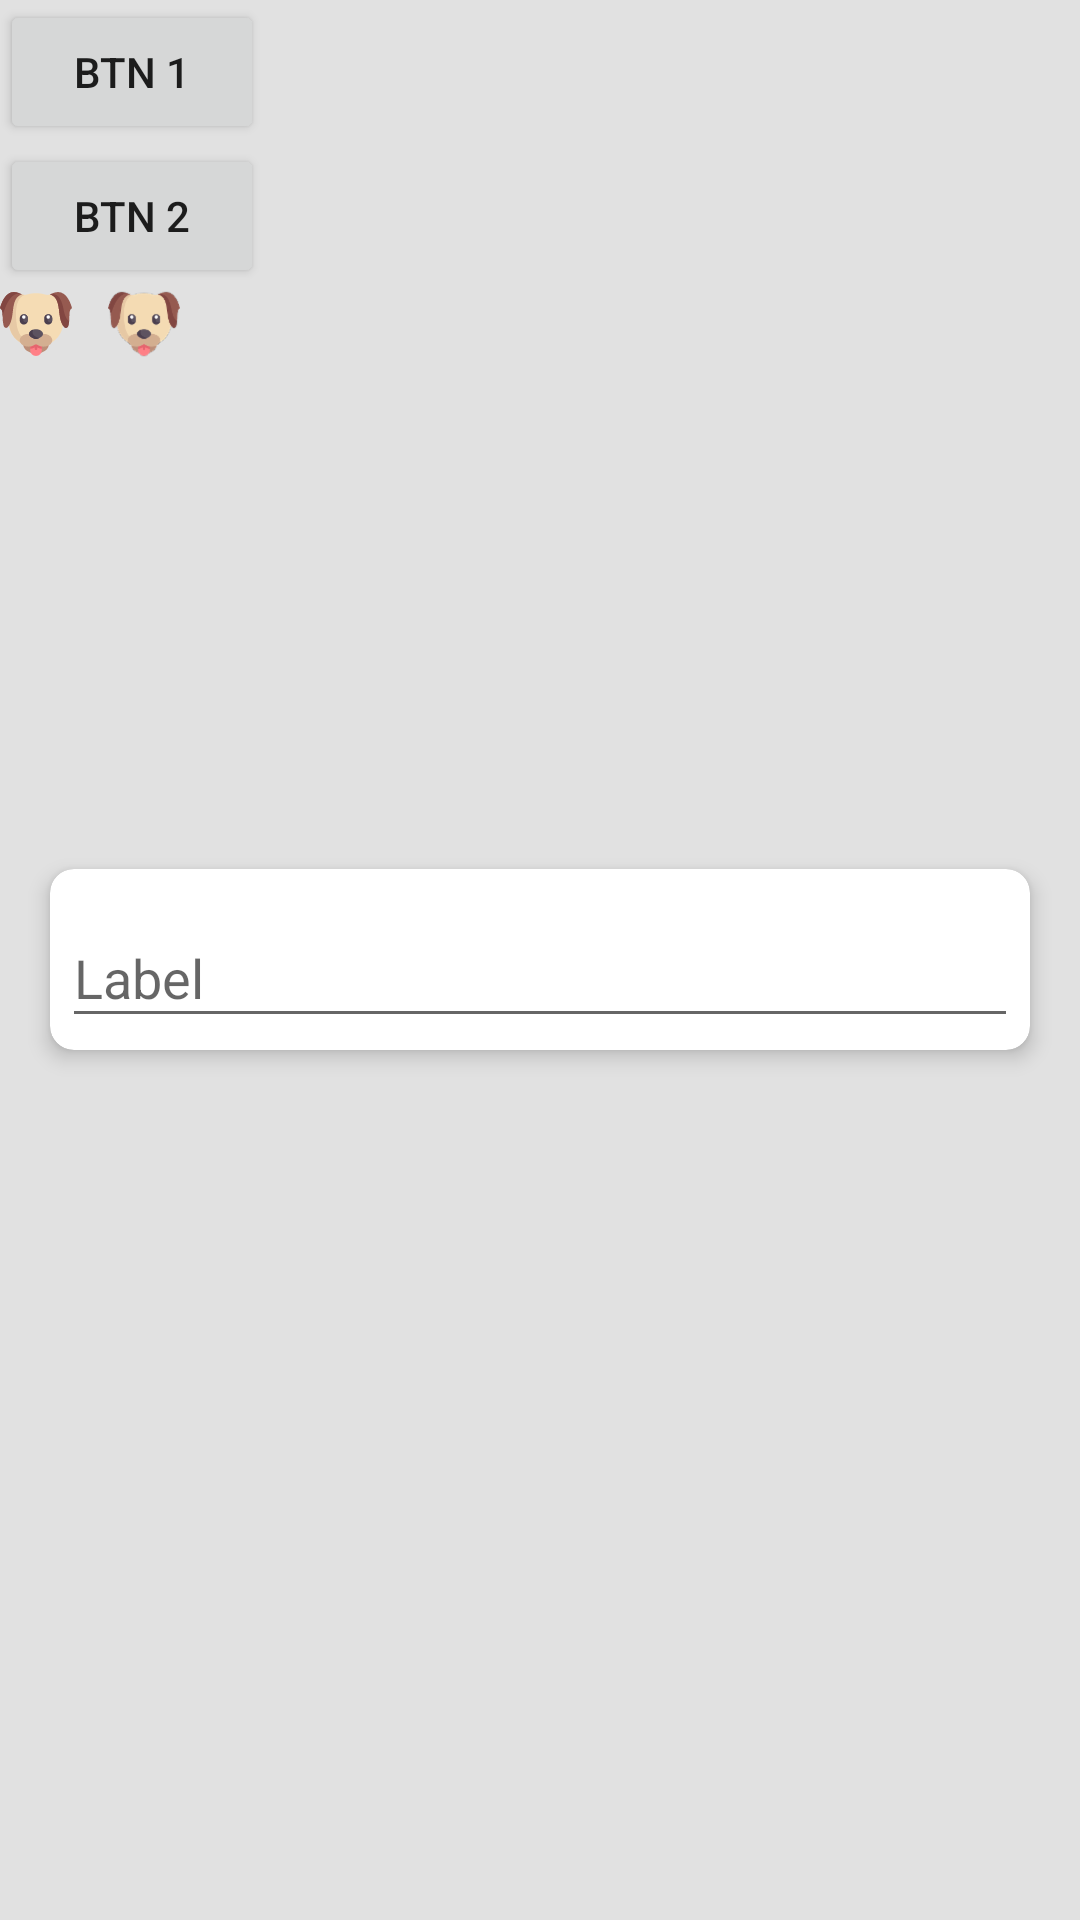

Layout XML and referenced resources for this Android screen:
<!-- AndroidManifest.xml: application theme AppTheme -->
<!-- res/layout/activity_main.xml -->
<?xml version="1.0" encoding="utf-8"?>
<layout xmlns:android="http://schemas.android.com/apk/res/android"
    xmlns:app="http://schemas.android.com/apk/res-auto"
    xmlns:bind="http://schemas.android.com/apk/res-auto"
    xmlns:card_view="http://schemas.android.com/apk/res-auto">

    <data>

        <variable
            name="presenter"
            type="com.glide.androidbaseproject.ui.activity.main.MainActivityPresenter" />
    </data>

    <RelativeLayout
        android:id="@+id/rlParent"
        android:layout_width="match_parent"
        android:layout_height="match_parent"
        android:background="@color/black_transparent_60">

        <FrameLayout
            android:id="@+id/content_fragment"
            android:layout_width="match_parent"
            android:layout_height="match_parent"
            android:visibility="gone" />

        <ImageView
            android:id="@+id/imv"
            android:layout_width="300dp"
            android:layout_height="150dp"
            android:layout_centerHorizontal="true"
            android:visibility="gone"
            bind:height="@{150}"
            bind:setImage="@{presenter.image}"
            bind:width="@{300}" />

        <Button
            android:id="@+id/btn1"
            android:layout_width="wrap_content"
            android:layout_height="wrap_content"
            android:text="btn 1" />

        <Button
            android:id="@+id/btn2"
            android:layout_width="wrap_content"
            android:layout_height="wrap_content"
            android:layout_below="@+id/btn1"
            android:text="btn 2" />

        <ImageView
            android:id="@+id/imvSVG"
            android:layout_width="24dp"
            android:layout_height="24dp"
            android:layout_below="@+id/btn2"
            app:srcCompat="@drawable/ic_dog_svg" />

        <ImageView
            android:id="@+id/imvPNG"
            android:layout_width="wrap_content"
            android:layout_height="wrap_content"
            android:layout_below="@+id/btn2"
            android:layout_marginStart="12dp"
            android:layout_toEndOf="@id/imvSVG"
            app:srcCompat="@drawable/ic_dog_png" />

        <androidx.cardview.widget.CardView
            android:layout_width="match_parent"
            android:layout_height="wrap_content"
            android:layout_centerInParent="true"
            android:layout_marginStart="10dp"
            android:layout_marginEnd="10dp"
            card_view:cardCornerRadius="8dp"
            card_view:cardElevation="4dp"
            card_view:cardUseCompatPadding="true">

            <com.google.android.material.textfield.TextInputLayout
                android:id="@+id/text_input_layout"
                android:layout_width="match_parent"
                android:layout_height="wrap_content"
                android:layout_centerInParent="true"
                android:hint="Label"
                android:padding="4dp">

                <EditText
                    android:id="@+id/edit_text"
                    android:layout_width="match_parent"
                    android:layout_height="wrap_content"
                    android:inputType="text" />

            </com.google.android.material.textfield.TextInputLayout>
        </androidx.cardview.widget.CardView>

    </RelativeLayout>
</layout>
<!-- resources referenced by this layout -->
<resources>
  <color name="black_transparent_60">#1A000000</color>
  <!-- drawable ic_dog_png: png bitmap (drawable-hdpi, 2327 bytes) -->
  <!-- drawable ic_dog_svg: vector/xml drawable (drawable, 5087 chars, omitted) -->
  <style name="AppTheme" parent="Theme.AppCompat.Light.NoActionBar">
          
          <item name="colorPrimary">@color/colorPrimary</item>
          <item name="colorPrimaryDark">@color/colorPrimaryDark</item>
          <item name="colorAccent">@color/colorAccent</item>
      </style>
  <color name="colorPrimary">#3F51B5</color>
  <color name="colorPrimaryDark">#303F9F</color>
  <color name="colorAccent">#FF4081</color>
</resources>
